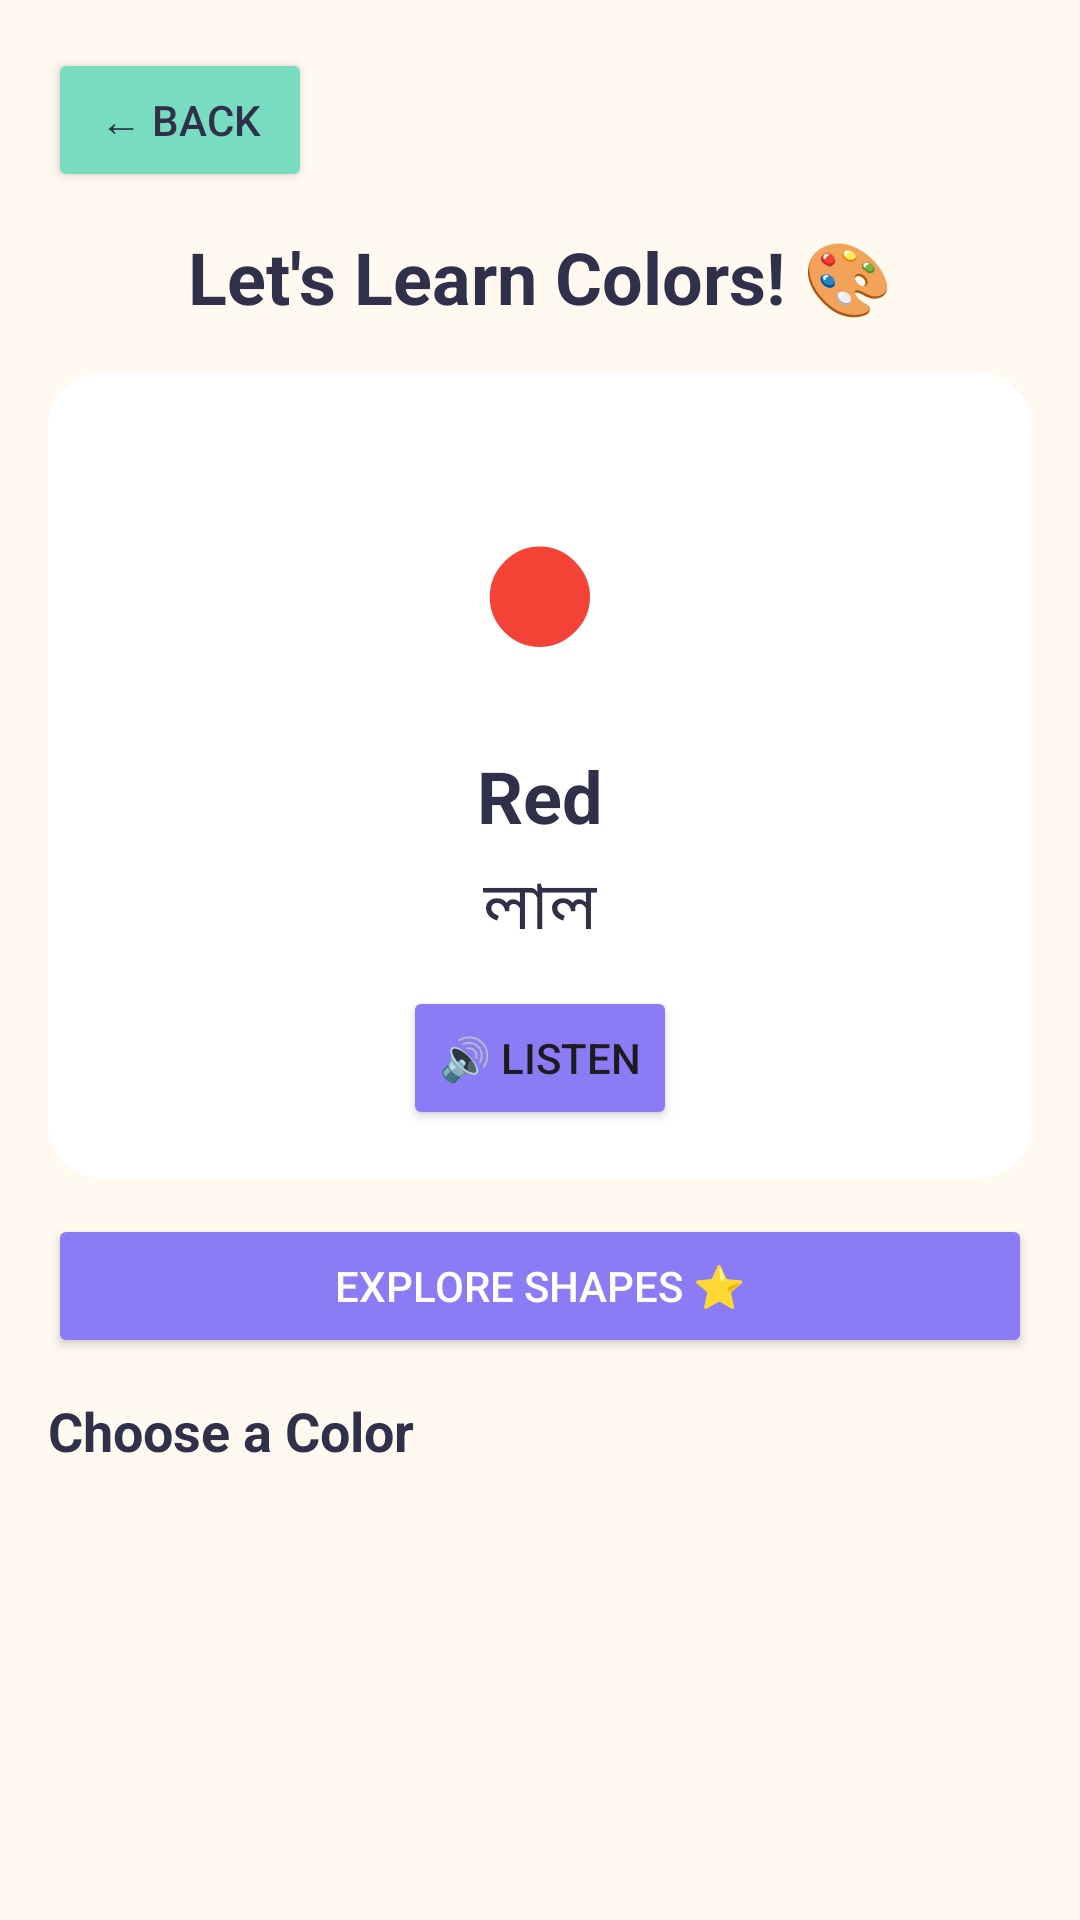

Layout XML and referenced resources for this Android screen:
<!-- AndroidManifest.xml: application theme Theme.TinySteps -->
<!-- res/layout/activity_colors.xml -->
<?xml version="1.0" encoding="utf-8"?>
<LinearLayout xmlns:android="http://schemas.android.com/apk/res/android"
    android:layout_width="match_parent"
    android:layout_height="match_parent"
    android:orientation="vertical"
    android:background="@color/ts_background"
    android:padding="16dp">

    <Button
        android:id="@+id/btnBack"
        android:layout_width="wrap_content"
        android:layout_height="wrap_content"
        android:text="← Back"
        android:textColor="@color/ts_text"
        android:backgroundTint="@color/ts_secondary" />

    <TextView
        android:layout_width="match_parent"
        android:layout_height="wrap_content"
        android:text="Let's Learn Colors! 🎨"
        android:textSize="24sp"
        android:textStyle="bold"
        android:textColor="@color/ts_text"
        android:gravity="center"
        android:layout_marginTop="12dp"
        android:layout_marginBottom="16dp" />

    <LinearLayout
        android:layout_width="match_parent"
        android:layout_height="wrap_content"
        android:orientation="vertical"
        android:gravity="center"
        android:background="@drawable/bg_card_white"
        android:padding="16dp">

        <TextView
            android:id="@+id/tvSelectedColor"
            android:layout_width="wrap_content"
            android:layout_height="wrap_content"
            android:text="●"
            android:textSize="76sp"
            android:textColor="#F44336" />

        <TextView
            android:id="@+id/tvEnglishName"
            android:layout_width="wrap_content"
            android:layout_height="wrap_content"
            android:text="Red"
            android:textSize="24sp"
            android:textStyle="bold"
            android:textColor="@color/ts_text"
            android:layout_marginTop="5dp" />

        <TextView
            android:id="@+id/tvBanglaName"
            android:layout_width="wrap_content"
            android:layout_height="wrap_content"
            android:text="লাল"
            android:textSize="22sp"
            android:textColor="@color/ts_text"
            android:layout_marginTop="5dp" />

        <Button
            android:id="@+id/btnSpeak"
            android:layout_width="wrap_content"
            android:layout_height="wrap_content"
            android:text="🔊 Listen"
            android:layout_marginTop="10dp"
            android:backgroundTint="@color/ts_primary" />

    </LinearLayout>

    <Button
        android:id="@+id/btnShapes"
        android:layout_width="match_parent"
        android:layout_height="wrap_content"
        android:text="Explore Shapes ⭐"
        android:textColor="@color/white"
        android:backgroundTint="@color/ts_primary"
        android:layout_marginTop="12dp" />

    <TextView
        android:layout_width="match_parent"
        android:layout_height="wrap_content"
        android:text="Choose a Color"
        android:textSize="18sp"
        android:textStyle="bold"
        android:textColor="@color/ts_text"
        android:layout_marginTop="12dp"
        android:layout_marginBottom="8dp" />

    <ScrollView
        android:layout_width="match_parent"
        android:layout_height="0dp"
        android:layout_weight="1"
        android:fillViewport="true">

        <GridLayout
            android:id="@+id/colorGrid"
            android:layout_width="match_parent"
            android:layout_height="wrap_content"
            android:columnCount="2" />

    </ScrollView>

</LinearLayout>
<!-- resources referenced by this layout -->
<resources>
  <color name="ts_background">#FFF9F0</color>
  <color name="ts_primary">#8B7CF6</color>
  <color name="ts_secondary">#77DCC0</color>
  <color name="ts_text">#30304A</color>
  <color name="white">#FFFFFFFF</color>
  <!-- drawable bg_card_white (drawable) -->
  <?xml version="1.0" encoding="utf-8"?>
  <shape xmlns:android="http://schemas.android.com/apk/res/android">
      <solid android:color="@color/ts_surface" />
      <corners android:radius="18dp" />
  </shape>
  <style name="Theme.TinySteps" parent="Base.Theme.TinySteps" />
  <color name="ts_surface">#FFFFFFFF</color>
  <style name="Base.Theme.TinySteps" parent="Theme.Material3.DayNight.NoActionBar">
  
          <item name="colorPrimary">@color/ts_primary</item>
          <item name="colorOnPrimary">@color/white</item>
  
          <item name="colorSecondary">@color/ts_secondary</item>
          <item name="colorOnSecondary">@color/ts_text</item>
  
          <item name="android:colorBackground">@color/ts_background</item>
          <item name="colorSurface">@color/ts_surface</item>
          <item name="colorOnSurface">@color/ts_text</item>
  
          <item name="android:statusBarColor">@color/ts_background</item>
          <item name="android:navigationBarColor">@color/ts_background</item>
          <item name="android:windowLightStatusBar">true</item>
  
      </style>
</resources>
